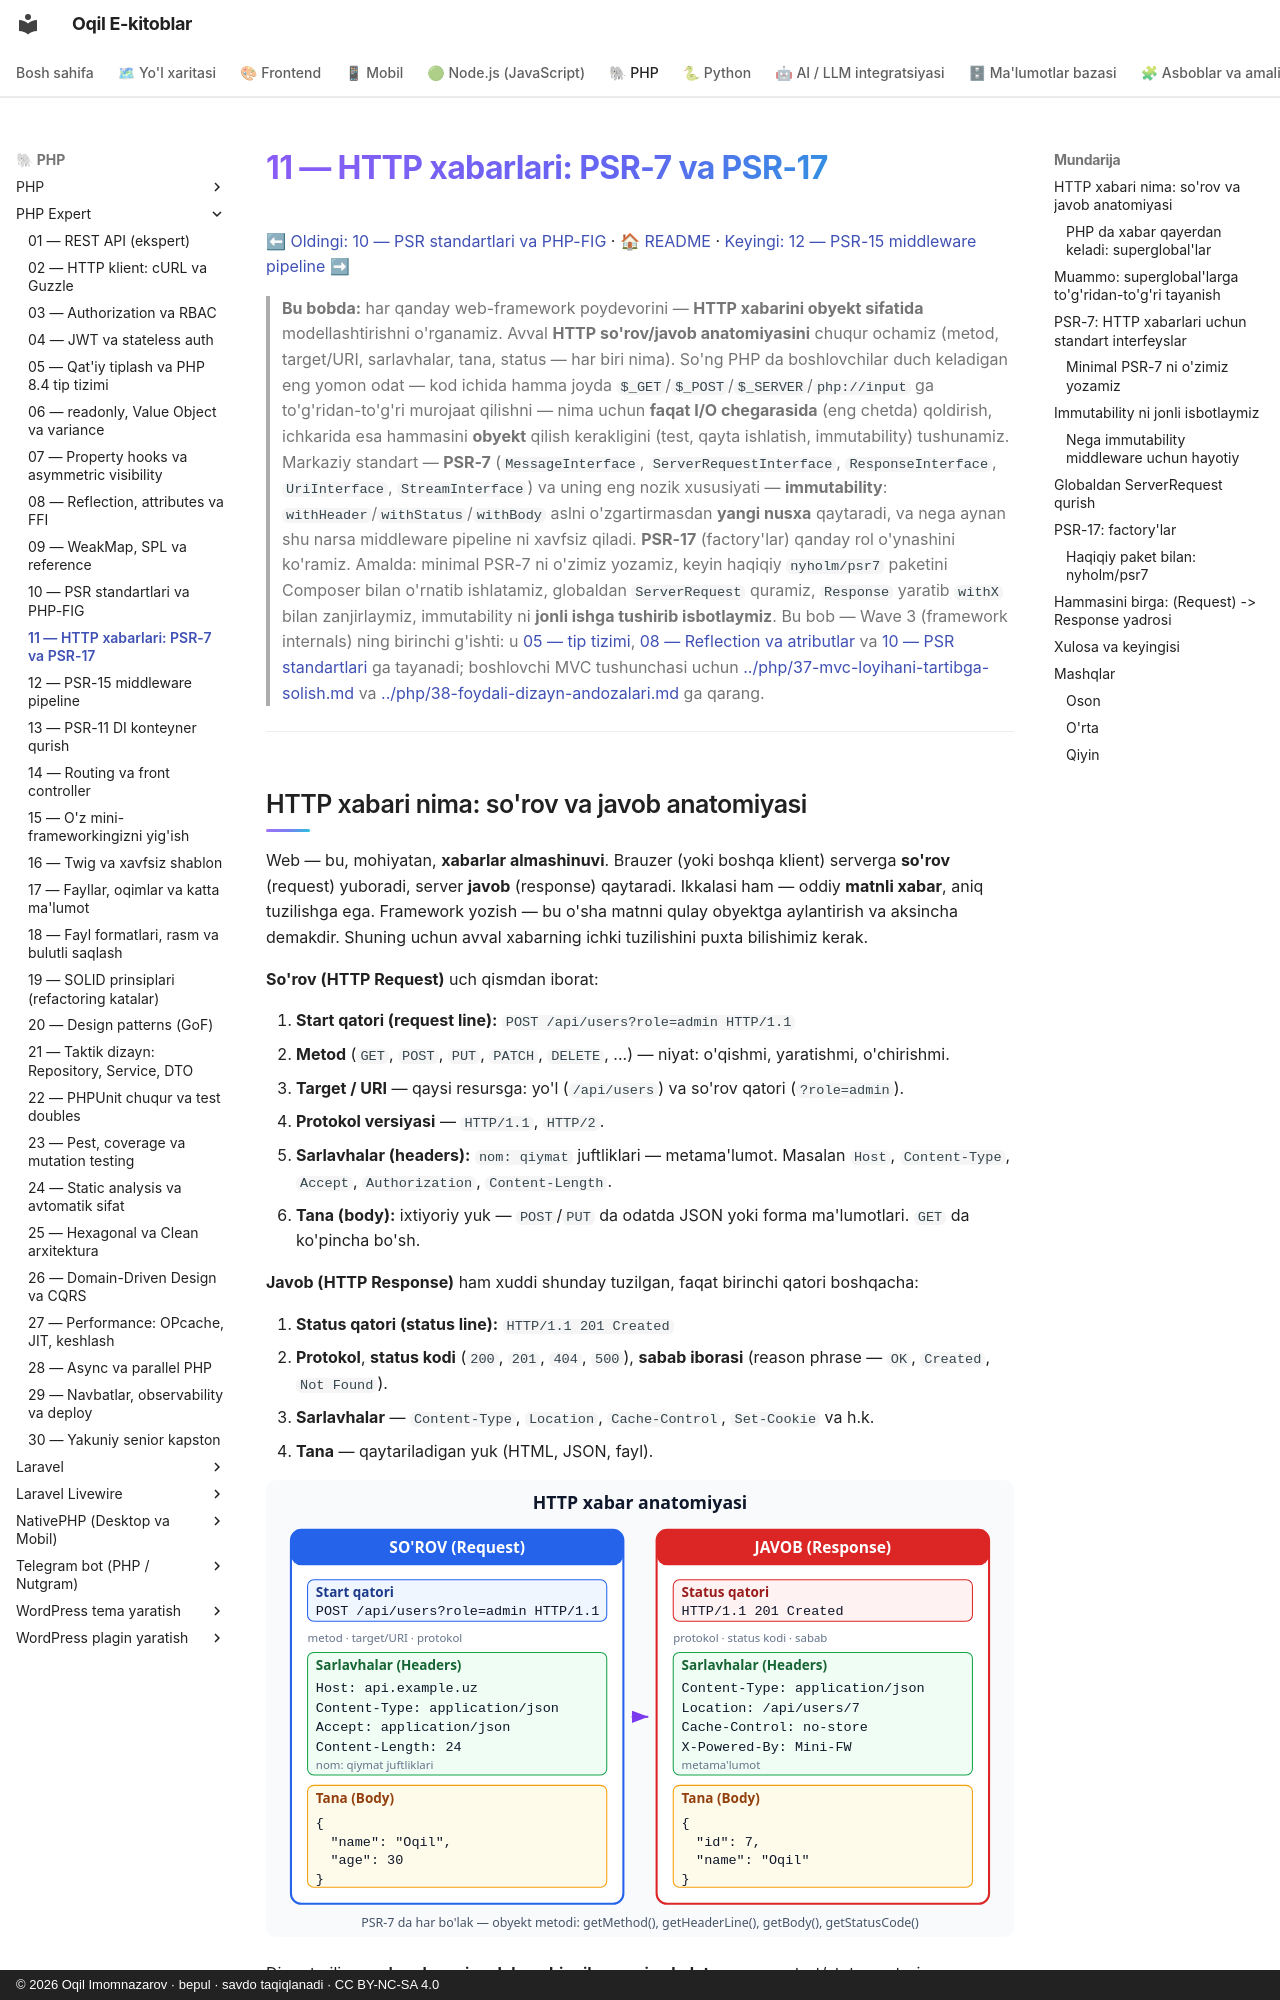

repository: iOqil/e-book · page: php-expert/11-psr7-http/index.html · generator: mkdocs · copyright: © 2026 Oqil Imomnazarov · bepul · savdo taqiqlanadi · CC BY-NC-SA 4.0

# 11 — HTTP xabarlari: PSR-7 va PSR-17

[⬅ Oldingi: 10 — PSR standartlari va PHP-FIG](./10-psr-standartlar.md) · [🏠 README](./README.md) · [Keyingi: 12 — PSR-15 middleware pipeline ➡](./12-middleware.md)

> **Bu bobda:** har qanday web-framework poydevorini — **HTTP xabarini obyekt sifatida** modellashtirishni o'rganamiz. Avval **HTTP so'rov/javob anatomiyasini** chuqur ochamiz (metod, target/URI, sarlavhalar, tana, status — har biri nima). So'ng PHP da boshlovchilar duch keladigan eng yomon odat — kod ichida hamma joyda `$_GET`/`$_POST`/`$_SERVER`/`php://input` ga to'g'ridan-to'g'ri murojaat qilishni — nima uchun **faqat I/O chegarasida** (eng chetda) qoldirish, ichkarida esa hammasini **obyekt** qilish kerakligini (test, qayta ishlatish, immutability) tushunamiz. Markaziy standart — **PSR-7** (`MessageInterface`, `ServerRequestInterface`, `ResponseInterface`, `UriInterface`, `StreamInterface`) va uning eng nozik xususiyati — **immutability**: `withHeader`/`withStatus`/`withBody` aslni o'zgartirmasdan **yangi nusxa** qaytaradi, va nega aynan shu narsa middleware pipeline ni xavfsiz qiladi. **PSR-17** (factory'lar) qanday rol o'ynashini ko'ramiz. Amalda: minimal PSR-7 ni o'zimiz yozamiz, keyin haqiqiy `nyholm/psr7` paketini Composer bilan o'rnatib ishlatamiz, globaldan `ServerRequest` quramiz, `Response` yaratib `withX` bilan zanjirlaymiz, immutability ni **jonli ishga tushirib isbotlaymiz**. Bu bob — Wave 3 (framework internals) ning birinchi g'ishti: u [05 — tip tizimi](./05-tip-tizimi.md), [08 — Reflection va atributlar](./08-reflection-attributes.md) va [10 — PSR standartlari](./10-psr-standartlar.md) ga tayanadi; boshlovchi MVC tushunchasi uchun [../php/37-mvc-loyihani-tartibga-solish.md](../php/37-mvc-loyihani-tartibga-solish.md) va [../php/38-foydali-dizayn-andozalari.md](../php/38-foydali-dizayn-andozalari.md) ga qarang.

---
